Run: headless pygame with SDL's dummy video driver; simulated clock (each Clock.tick advances the game by its frame time, no real sleeping); random seed 0; keys injected as events and as key.get_pressed() state; no mouse input.
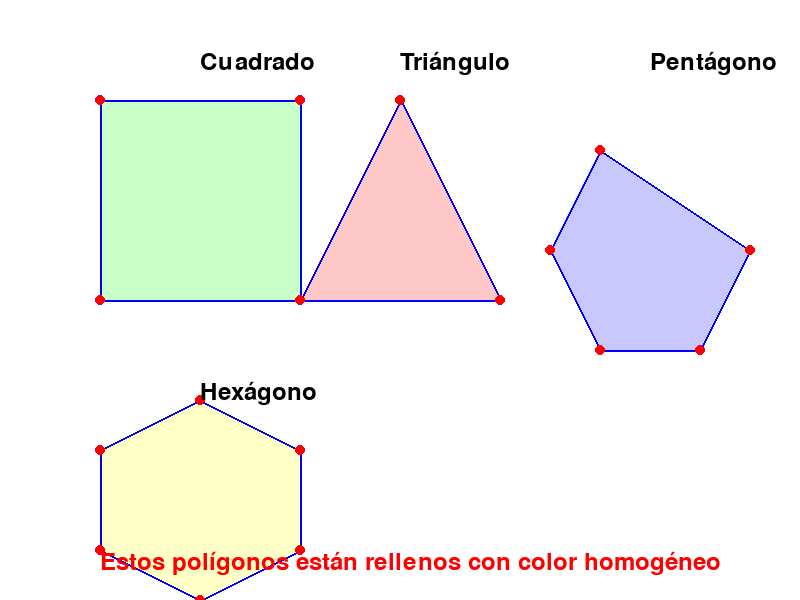
Frame 1 of 4 · flips 1–60 · no input
Frame 2 of 4 · flips 61–180 · tapped SPACE, RETURN · held RIGHT (→), D · screen unchanged from frame 1, image omitted
Frame 3 of 4 · flips 181–300 · held DOWN (↓), S · screen unchanged from frame 2, image omitted
Frame 4 of 4 · flips 301–420 · held LEFT (←), A, UP (↑), W · screen unchanged from frame 3, image omitted

The pygame program that drew these frames:

import pygame
import sys

pygame.init()
WIDTH, HEIGHT = 800, 600
screen = pygame.display.set_mode((WIDTH, HEIGHT))
pygame.display.set_caption("Relleno Visual Paso a Paso")

# Colores
WHITE = (255, 255, 255)
BLACK = (0, 0, 0)
RED = (255, 0, 0)
GREEN = (0, 255, 0)
BLUE = (0, 0, 255)

def draw_filled_polygon(surface, vertices, color):
    """Función simple que SÍ rellena el polígono"""
    if len(vertices) < 3:
        return
    
    # Usar la función integrada de Pygame para rellenar
    pygame.draw.polygon(surface, color, vertices)
    
    # Dibujar contorno
    pygame.draw.polygon(surface, BLUE, vertices, 2)
    
    # Dibujar vértices
    for vertex in vertices:
        pygame.draw.circle(surface, RED, vertex, 5)

def main_simple():
    # Polígonos de ejemplo
    triangle = [(400, 100), (300, 300), (500, 300)]
    square = [(100, 100), (100, 300), (300, 300), (300, 100)]
    pentagon = [(600, 150), (550, 250), (600, 350), (700, 350), (750, 250)]
    hexagon = [(200, 400), (100, 450), (100, 550), (200, 600), (300, 550), (300, 450)]
    
    running = True
    clock = pygame.time.Clock()
    font = pygame.font.Font(None, 36)
    
    while running:
        for event in pygame.event.get():
            if event.type == pygame.QUIT:
                running = False
        
        screen.fill(WHITE)
        
        # Dibujar polígonos rellenos
        draw_filled_polygon(screen, triangle, (255, 200, 200))  # Rosa
        draw_filled_polygon(screen, square, (200, 255, 200))    # Verde claro
        draw_filled_polygon(screen, pentagon, (200, 200, 255))  # Azul claro
        draw_filled_polygon(screen, hexagon, (255, 255, 200))   # Amarillo claro
        
        # Etiquetas
        labels = [
            ("Triángulo", (400, 50)),
            ("Cuadrado", (200, 50)), 
            ("Pentágono", (650, 50)),
            ("Hexágono", (200, 380))
        ]
        
        for text, pos in labels:
            label = font.render(text, True, BLACK)
            screen.blit(label, pos)
        
        # Instrucción
        inst = font.render("Estos polígonos están rellenos con color homogéneo", True, RED)
        screen.blit(inst, (100, HEIGHT - 50))
        
        pygame.display.flip()
        clock.tick(60)
    
    pygame.quit()
    sys.exit()

# Ejecutar la versión simple para ver resultados inmediatos
if __name__ == "__main__":
    main_simple()
